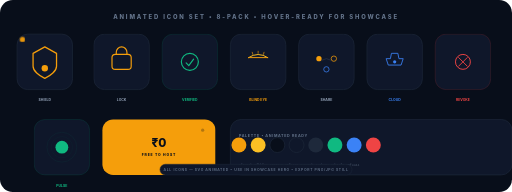
t = 0.00 s
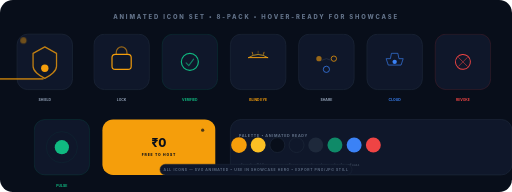
t = 0.45 s
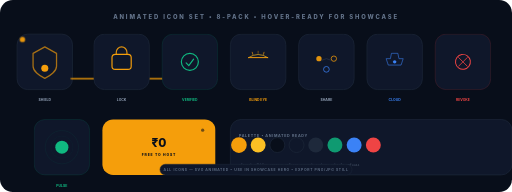
t = 0.90 s
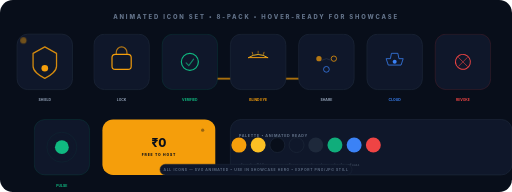
t = 1.31 s
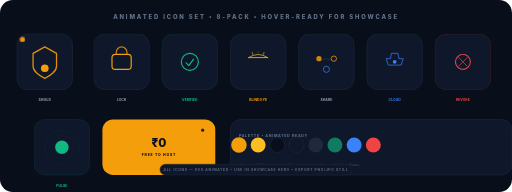
t = 1.80 s
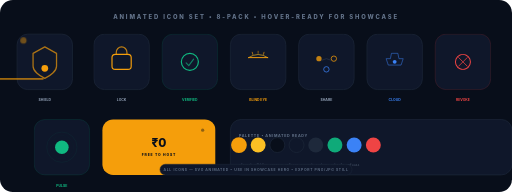
t = 2.25 s

The animated SVG that drew these frames (rendered in a browser with its animation timeline set to each time). Animation: 19 SMIL elements (animate=18,animateTransform=1), 7 CSS @keyframes rules; one cycle of 2.70 s, repeats indefinitely.

<svg xmlns="http://www.w3.org/2000/svg" viewBox="0 0 960 360" width="960" height="360" role="img">
<title>Animated Icon Set — 8 Premium</title>
<defs>
  <style>
    @keyframes spin{0%{transform:rotate(0deg)}100%{transform:rotate(360deg)}}
    @keyframes pulseS{0%,100%{transform:scale(1);opacity:1}50%{transform:scale(1.08);opacity:0.85}}
    @keyframes blink{0%,100%{opacity:1}50%{opacity:0.45}}
  </style>

  <style>
    @keyframes ultraShimmer{0%{transform:translateX(-220px)}100%{transform:translateX(860px)}}
    @keyframes ultraPulse{0%,100%{opacity:1;transform:scale(1)}50%{opacity:0.45;transform:scale(1.18)}}
    @keyframes ultraFlow{0%{stroke-dashoffset:700}100%{stroke-dashoffset:0}}
    @keyframes ultraFloat{0%,100%{transform:translateY(0)}50%{transform:translateY(-6px)}}
  </style>
</defs>
<rect width="960" height="360" rx="24" fill="#080e1a"/>
<text x="480" y="36" text-anchor="middle" font-family="Inter,sans-serif" font-size="11" font-weight="800" letter-spacing="3.5" fill="#64748b">ANIMATED ICON SET • 8-PACK • HOVER-READY FOR SHOWCASE</text>
<g transform="translate(32,64)">
  <g>
    <rect width="104" height="104" rx="20" fill="#0f172a" stroke="#1e293b" stroke-width="1.2"/>
    <g transform="translate(52,52)"><path d="M0 -28 L22 -16 V8 C22 17 11 26 0 31 C-11 26 -22 17 -22 8 V-16 Z" fill="none" stroke="#f59e0b" stroke-width="2.4" stroke-linejoin="round"><animate attributeName="stroke-opacity" values="1;0.62;1" dur="1.6s" repeatCount="indefinite"/></path><circle cx="0" cy="12" r="6" fill="#f59e0b"><animate attributeName="r" values="6;7.2;6" dur="1.2s" repeatCount="indefinite"/></circle></g>
    <text x="52" y="126" text-anchor="middle" font-family="Inter,sans-serif" font-size="6.5" font-weight="700" fill="#94a3b8">SHIELD</text>
<g opacity="0.95">
  <rect x="-220" y="82" width="220" height="3" rx="1.5" fill="#f59e0b" opacity="0.95" style="animation: ultraShimmer 1.8s linear infinite"/>
  <circle cx="10" cy="10" r="5" fill="#f59e0b" style="animation: ultraPulse 0.9s ease-in-out infinite"/>
</g>
  </g>
  <g transform="translate(144,0)">
    <rect width="104" height="104" rx="20" fill="#0f172a" stroke="#1e293b" stroke-width="1.2"/>
    <g transform="translate(52,52)"><rect x="-18" y="-14" width="36" height="28" rx="6" fill="none" stroke="#f59e0b" stroke-width="2.2"/><path d="M -10 -14 V -18 A10 10 0 0 1 10 -18 V-14" fill="none" stroke="#f59e0b" stroke-width="2.2" stroke-linecap="round"><animate attributeName="opacity" values="1;0.55;1" dur="1s" repeatCount="indefinite"/></path></g>
    <text x="52" y="126" text-anchor="middle" font-family="Inter,sans-serif" font-size="6.5" font-weight="700" fill="#94a3b8">LOCK</text>
  </g>
  <g transform="translate(272,0)">
    <rect width="104" height="104" rx="20" fill="#0f172a" stroke="#10b981" stroke-opacity="0.18" stroke-width="1.2"/>
    <g transform="translate(52,52)"><circle r="16" fill="none" stroke="#10b981" stroke-width="2.2"/><path d="M -7 2 L -2 7 L 7 -5" fill="none" stroke="#10b981" stroke-width="2.2" stroke-linecap="round" stroke-linejoin="round"><animate attributeName="opacity" values="1;0.65;1" dur="0.9s" repeatCount="indefinite"/></path></g>
    <text x="52" y="126" text-anchor="middle" font-family="Inter,sans-serif" font-size="6.5" font-weight="700" fill="#10b981">VERIFIED</text>
  </g>
  <g transform="translate(400,0)">
    <rect width="104" height="104" rx="20" fill="#0f172a" stroke="#1e293b" stroke-width="1.2"/>
    <g transform="translate(52,52)"><path d="M -18 -8 Q 0 -20 18 -8" fill="none" stroke="#fbbf24" stroke-width="1.8" stroke-linecap="round"><animate attributeName="opacity" values="1;0.55;1" dur="1.4s" repeatCount="indefinite"/></path><path d="M -18 -8 H 18" fill="none" stroke="#f59e0b" stroke-width="1.8" stroke-linecap="round"/><g stroke="#f59e0b" stroke-width="1.2" stroke-linecap="round"><path d="M -10 -14 L -11 -18"/><path d="M 0 -16 L 0 -20"><animate attributeName="opacity" values="1;0.35;1" dur="1.2s" repeatCount="indefinite"/></path><path d="M 10 -14 L 11 -18"/></g></g>
    <text x="52" y="126" text-anchor="middle" font-family="Inter,sans-serif" font-size="6.5" font-weight="700" fill="#f59e0b">BLIND EYE</text>
  </g>
  <g transform="translate(528,0)">
    <rect width="104" height="104" rx="20" fill="#0f172a" stroke="#1e293b" stroke-width="1.2"/>
    <g transform="translate(52,52)"><circle cx="-14" cy="-6" r="5" fill="#f59e0b"><animate attributeName="opacity" values="1;0.55;1" dur="1s" repeatCount="indefinite"/></circle><circle cx="14" cy="-6" r="5" fill="#0f172a" stroke="#f59e0b" stroke-width="1.4"/><circle cx="0" cy="14" r="5" fill="#0f172a" stroke="#3b82f6" stroke-width="1.4"><animate attributeName="r" values="5;6;5" dur="1.1s" repeatCount="indefinite"/></circle><path d="M -9 -3 L 0 -6 L 9 -3" fill="none" stroke="#334155" stroke-width="1"/></g>
    <text x="52" y="126" text-anchor="middle" font-family="Inter,sans-serif" font-size="6.5" font-weight="700" fill="#94a3b8">SHARE</text>
  </g>
  <g transform="translate(656,0)">
    <rect width="104" height="104" rx="20" fill="#0f172a" stroke="#1e293b" stroke-width="1.2"/>
    <g transform="translate(52,52)"><path d="M -16 -6 L -8 -6 L -6 -16 L 6 -16 L 8 -6 L 16 -6 L 12 6 L -12 6 Z" fill="none" stroke="#3b82f6" stroke-width="1.6" stroke-linejoin="round"><animate attributeName="stroke-opacity" values="1;0.58;1" dur="1.5s" repeatCount="indefinite"/></path><circle r="3" fill="#3b82f6"><animate attributeName="r" values="3;4.2;3" dur="1s" repeatCount="indefinite"/></circle></g>
    <text x="52" y="126" text-anchor="middle" font-family="Inter,sans-serif" font-size="6.5" font-weight="700" fill="#3b82f6">CLOUD</text>
  </g>
  <g transform="translate(784,0)">
    <rect width="104" height="104" rx="20" fill="#0f172a" stroke="#ef4444" stroke-opacity="0.22" stroke-width="1.2"/>
    <g transform="translate(52,52)"><circle r="14" fill="none" stroke="#ef4444" stroke-width="1.8"><animateTransform attributeName="transform" type="rotate" values="0;90;0" dur="2s" repeatCount="indefinite"/></circle><path d="M -8 -8 L 8 8 M 8 -8 L -8 8" stroke="#ef4444" stroke-width="1.7" stroke-linecap="round"><animate attributeName="opacity" values="1;0.55;1" dur="0.8s" repeatCount="indefinite"/></path></g>
    <text x="52" y="126" text-anchor="middle" font-family="Inter,sans-serif" font-size="6.5" font-weight="700" fill="#ef4444">REVOKE</text>
  </g>
  <g transform="translate(32,160)">
    <rect width="104" height="104" rx="20" fill="#0f172a" stroke="#10b981" stroke-opacity="0.18" stroke-width="1.2"/>
    <g transform="translate(52,52)"><circle r="12" fill="#10b981"><animate attributeName="r" values="12;13.5;12" dur="1s" repeatCount="indefinite"/></circle><circle r="20" fill="none" stroke="#10b981" stroke-opacity="0.22" stroke-width="1.4"><animate attributeName="r" values="20;24;20" dur="1s" repeatCount="indefinite"/><animate attributeName="opacity" values="0.22;0;0.22" dur="1s" repeatCount="indefinite"/></circle><circle r="28" fill="none" stroke="#10b981" stroke-opacity="0.10" stroke-width="1"><animate attributeName="r" values="28;32;28" dur="1s" begin="0.3s" repeatCount="indefinite"/></circle></g>
    <text x="52" y="126" text-anchor="middle" font-family="Inter,sans-serif" font-size="6.5" font-weight="700" fill="#10b981">PULSE</text>
  </g>
  <g transform="translate(160,160)">
    <rect width="212" height="104" rx="20" fill="#f59e0b"/><text x="106" y="52" text-anchor="middle" font-family="Inter,sans-serif" font-size="22" font-weight="800" fill="#080e1a">₹0</text><text x="106" y="68" text-anchor="middle" font-family="Inter,sans-serif" font-size="6.5" font-weight="800" letter-spacing="1.5" fill="#080e1a">FREE TO HOST</text><circle cx="188" cy="20" r="3" fill="#080e1a" opacity="0.28"><animate attributeName="opacity" values="0.28;0.85;0.28" dur="1.2s" repeatCount="indefinite"/></circle>
  </g>
  <g transform="translate(400,160)">
    <rect width="528" height="104" rx="20" fill="#0f172a" stroke="#1e293b" stroke-width="1.2"/>
    <text x="16" y="32" font-family="Inter,sans-serif" font-size="7" font-weight="700" letter-spacing="1.2" fill="#64748b">PALETTE • ANIMATED READY</text>
    <g transform="translate(16,48)"><circle r="14" fill="#f59e0b"><animate attributeName="r" values="14;15;14" dur="1.4s" repeatCount="indefinite"/></circle><circle cx="36" r="14" fill="#fbbf24"/><circle cx="72" r="14" fill="#080e1a" stroke="#1e293b" stroke-width="1.2"/><circle cx="108" r="14" fill="#0f172a" stroke="#1e293b" stroke-width="1.2"/><circle cx="144" r="14" fill="#1e293b"/><circle cx="180" r="14" fill="#10b981"><animate attributeName="opacity" values="1;0.62;1" dur="1.2s" repeatCount="indefinite"/></circle><circle cx="216" r="14" fill="#3b82f6"/><circle cx="252" r="14" fill="#ef4444"/></g>
    <text x="16" y="88" font-family="monospace" font-size="6" fill="#475569">#f59e0b  #fbbf24  #080e1a  #0f172a  #1e293b  #10b981  #3b82f6  #ef4444</text>
  </g>
</g>
<g transform="translate(480,320)" text-anchor="middle"><rect x="-180" y="-12" width="360" height="20" rx="10" fill="#0f172a" stroke="#1e293b" stroke-width="1"/><text y="1" font-family="Inter,sans-serif" font-size="6.5" font-weight="600" letter-spacing="1.2" fill="#64748b">ALL ICONS — SVG ANIMATED • USE IN SHOWCASE HERO • EXPORT PNG/JPG STILL</text></g>
</svg>
